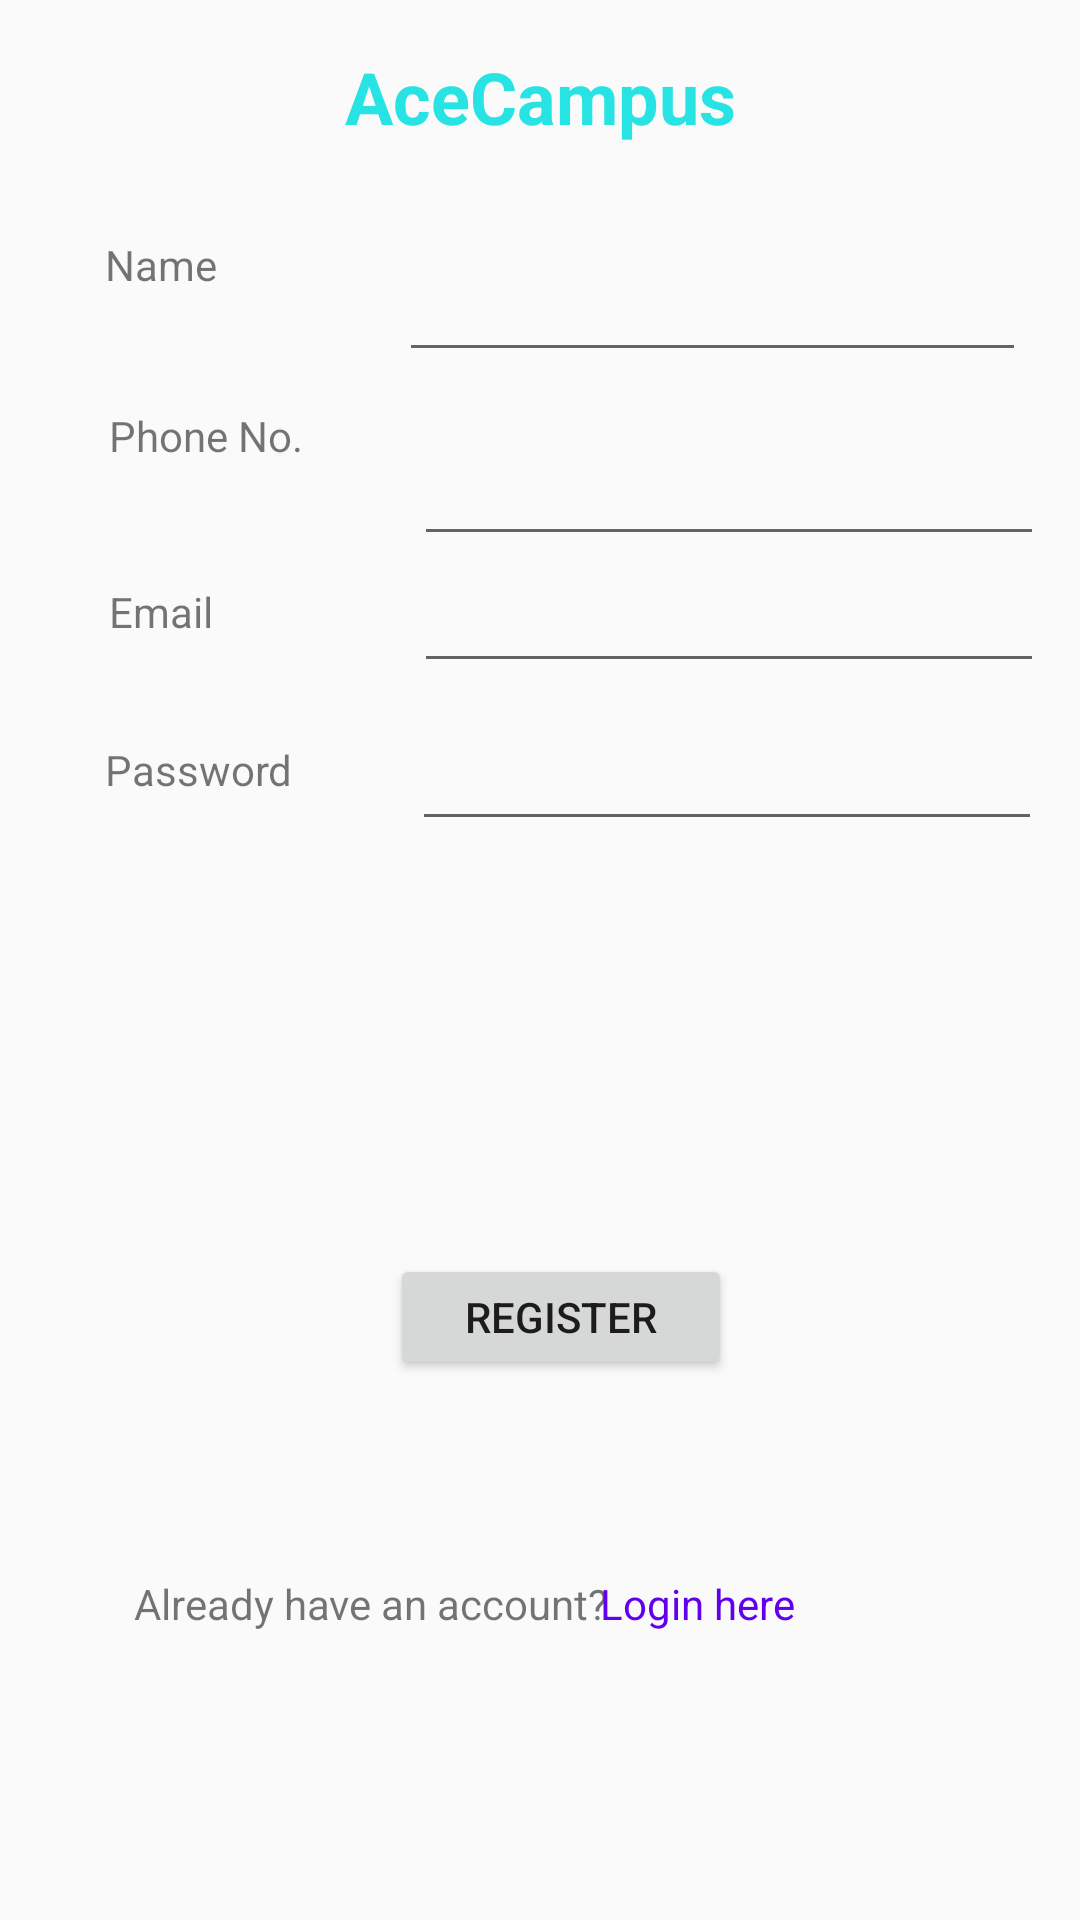

Here is an Android app screen rendered from its layout file. Give the layout XML and the strings, colors and styles it references.
<!-- AndroidManifest.xml: application theme Theme.Elearn -->
<!-- res/layout/activity_sign_up.xml -->
<?xml version="1.0" encoding="utf-8"?>
<androidx.constraintlayout.widget.ConstraintLayout xmlns:android="http://schemas.android.com/apk/res/android"
    xmlns:app="http://schemas.android.com/apk/res-auto"
    xmlns:tools="http://schemas.android.com/tools"
    android:layout_width="match_parent"
    android:layout_height="match_parent"
    tools:context=".signUpActivity">

    <Button
        android:id="@+id/register"
        android:layout_width="114dp"
        android:layout_height="42dp"
        android:text="register"
        app:layout_constraintBottom_toBottomOf="parent"
        app:layout_constraintEnd_toEndOf="parent"
        app:layout_constraintHorizontal_bias="0.528"
        app:layout_constraintStart_toStartOf="parent"
        app:layout_constraintTop_toTopOf="parent"
        app:layout_constraintVertical_bias="0.699" />

    <TextView
        android:id="@+id/textView3"
        android:layout_width="wrap_content"
        android:layout_height="wrap_content"
        android:layout_marginBottom="96dp"
        android:text="Already have an account?"
        app:layout_constraintBottom_toBottomOf="parent"
        app:layout_constraintEnd_toEndOf="parent"
        app:layout_constraintHorizontal_bias="0.222"
        app:layout_constraintStart_toStartOf="parent" />

    <TextView
        android:id="@+id/login"
        android:layout_width="wrap_content"
        android:layout_height="wrap_content"
        android:layout_marginBottom="96dp"
        android:text="Login here"
        android:textColor="@color/purple_500"
        app:layout_constraintBottom_toBottomOf="parent"
        app:layout_constraintEnd_toEndOf="parent"
        app:layout_constraintHorizontal_bias="0.678"
        app:layout_constraintStart_toStartOf="parent" />

    <EditText
        android:id="@+id/phone"
        android:layout_width="wrap_content"
        android:layout_height="wrap_content"
        android:layout_marginTop="144dp"
        android:ems="10"
        android:inputType="phone"
        app:layout_constraintEnd_toEndOf="parent"
        app:layout_constraintHorizontal_bias="0.92"
        app:layout_constraintStart_toStartOf="parent"
        app:layout_constraintTop_toTopOf="parent" />

    <TextView
        android:id="@+id/lblPass"
        android:layout_width="109dp"
        android:layout_height="35dp"
        android:text="Password"
        app:layout_constraintBottom_toBottomOf="parent"
        app:layout_constraintEnd_toEndOf="parent"
        app:layout_constraintHorizontal_bias="0.139"
        app:layout_constraintStart_toStartOf="parent"
        app:layout_constraintTop_toTopOf="parent"
        app:layout_constraintVertical_bias="0.408" />

    <TextView
        android:id="@+id/lblEmail"
        android:layout_width="107dp"
        android:layout_height="35dp"
        android:text="Email"
        app:layout_constraintBottom_toBottomOf="parent"
        app:layout_constraintEnd_toEndOf="parent"
        app:layout_constraintHorizontal_bias="0.144"
        app:layout_constraintStart_toStartOf="parent"
        app:layout_constraintTop_toTopOf="parent"
        app:layout_constraintVertical_bias="0.321" />

    <EditText
        android:id="@+id/pass"
        android:layout_width="wrap_content"
        android:layout_height="wrap_content"
        android:ems="10"
        android:inputType="textPassword"
        app:layout_constraintBottom_toBottomOf="parent"
        app:layout_constraintEnd_toEndOf="parent"
        app:layout_constraintHorizontal_bias="0.915"
        app:layout_constraintStart_toStartOf="parent"
        app:layout_constraintTop_toTopOf="parent"
        app:layout_constraintVertical_bias="0.399" />

    <TextView
        android:id="@+id/lblEmail3"
        android:layout_width="107dp"
        android:layout_height="35dp"
        android:text="Phone No."
        app:layout_constraintBottom_toBottomOf="parent"
        app:layout_constraintEnd_toEndOf="parent"
        app:layout_constraintHorizontal_bias="0.144"
        app:layout_constraintStart_toStartOf="parent"
        app:layout_constraintTop_toTopOf="parent"
        app:layout_constraintVertical_bias="0.224" />

    <TextView
        android:id="@+id/lblEmail2"
        android:layout_width="107dp"
        android:layout_height="35dp"
        android:text="Name"
        app:layout_constraintBottom_toBottomOf="parent"
        app:layout_constraintEnd_toEndOf="parent"
        app:layout_constraintHorizontal_bias="0.138"
        app:layout_constraintStart_toStartOf="parent"
        app:layout_constraintTop_toTopOf="parent"
        app:layout_constraintVertical_bias="0.13" />

    <EditText
        android:id="@+id/email"
        android:layout_width="wrap_content"
        android:layout_height="wrap_content"
        android:layout_marginEnd="12dp"
        android:ems="10"
        android:inputType="textEmailAddress"
        app:layout_constraintBottom_toBottomOf="parent"
        app:layout_constraintEnd_toEndOf="parent"
        app:layout_constraintTop_toTopOf="parent"
        app:layout_constraintVertical_bias="0.311" />

    <EditText
        android:id="@+id/name"
        android:layout_width="209dp"
        android:layout_height="44dp"
        android:layout_marginTop="80dp"
        android:ems="10"
        android:inputType="textPersonName"
        app:layout_constraintEnd_toEndOf="parent"
        app:layout_constraintHorizontal_bias="0.881"
        app:layout_constraintStart_toStartOf="parent"
        app:layout_constraintTop_toTopOf="parent" />

    <TextView
        android:id="@+id/textTitle"
        android:layout_width="166dp"
        android:layout_height="36dp"
        android:layout_marginTop="16dp"
        android:text="AceCampus"
        android:textAlignment="center"
        android:textColor="#27E3E3"
        android:textSize="24sp"
        android:textStyle="bold"
        app:layout_constraintEnd_toEndOf="parent"
        app:layout_constraintStart_toStartOf="parent"
        app:layout_constraintTop_toTopOf="parent" />

</androidx.constraintlayout.widget.ConstraintLayout>
<!-- resources referenced by this layout -->
<resources>
  <style name="Theme.Elearn" parent="Theme.AppCompat.Light.NoActionBar">
          
          <item name="colorPrimary">@color/purple_500</item>
          <item name="colorPrimaryVariant">@color/purple_700</item>
          <item name="colorOnPrimary">@color/white</item>
          
          <item name="colorSecondary">@color/teal_200</item>
          <item name="colorSecondaryVariant">@color/teal_700</item>
          <item name="colorOnSecondary">@color/black</item>
          
          <item name="android:statusBarColor" tools:targetApi="l">?attr/colorPrimaryVariant</item>
          
      </style>
  <!-- not gathered from this repository: default colours our renderer supplied (Android Studio template values) -->
  <color name="purple_500">#FF6200EE</color>
  <color name="purple_700">#FF3700B3</color>
  <color name="teal_200">#FF03DAC5</color>
  <color name="teal_700">#FF018786</color>
  <color name="black">#FF000000</color>
  <color name="white">#FFFFFFFF</color>
</resources>
